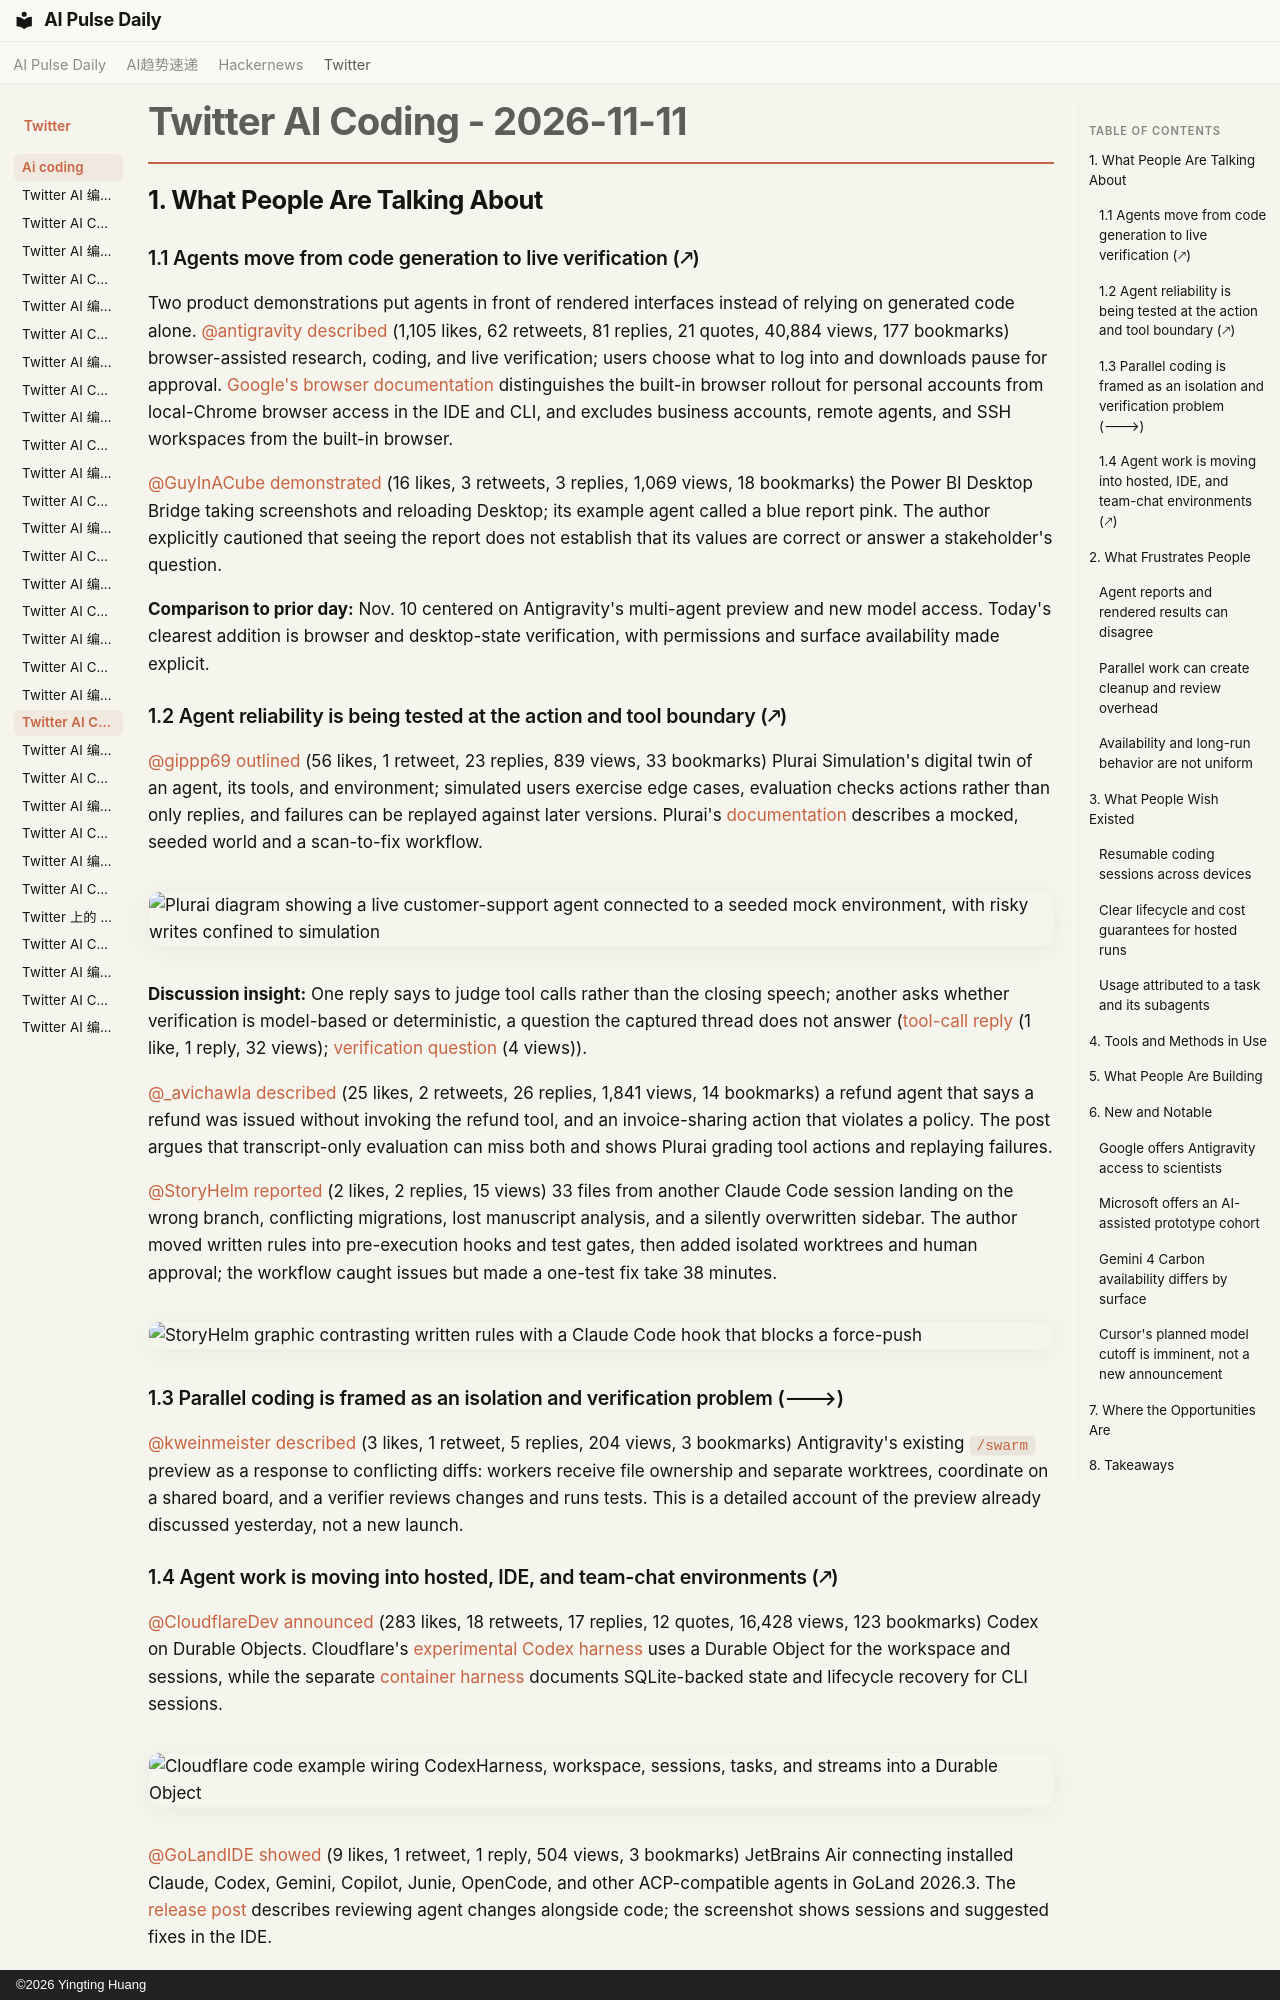

repository: vibewatch/vibewatch.github.io · page: twitter/ai-coding/2026-11-11/index.html · generator: mkdocs · copyright: ©2026 Yingting Huang

# Twitter AI Coding - 2026-11-11

## 1. What People Are Talking About

### 1.1 Agents move from code generation to live verification (🡕)

Two product demonstrations put agents in front of rendered interfaces instead of relying on generated code alone. [@antigravity](https://x.com/antigravity) [described](https://x.com/antigravity/status/2120556423474028576) (1,105 likes, 62 retweets, 81 replies, 21 quotes, 40,884 views, 177 bookmarks) browser-assisted research, coding, and live verification; users choose what to log into and downloads pause for approval. [Google's browser documentation](https://antigravity.google/docs/browser) distinguishes the built-in browser rollout for personal accounts from local-Chrome browser access in the IDE and CLI, and excludes business accounts, remote agents, and SSH workspaces from the built-in browser.

[@GuyInACube](https://x.com/GuyInACube) [demonstrated](https://x.com/GuyInACube/status/2120533374779453904) (16 likes, 3 retweets, 3 replies, 1,069 views, 18 bookmarks) the Power BI Desktop Bridge taking screenshots and reloading Desktop; its example agent called a blue report pink. The author explicitly cautioned that seeing the report does not establish that its values are correct or answer a stakeholder's question.

**Comparison to prior day:** Nov. 10 centered on Antigravity's multi-agent preview and new model access. Today's clearest addition is browser and desktop-state verification, with permissions and surface availability made explicit.

### 1.2 Agent reliability is being tested at the action and tool boundary (🡕)

[@gippp69](https://x.com/gippp69) [outlined](https://x.com/gippp69/status/2120562478434095229) (56 likes, 1 retweet, 23 replies, 839 views, 33 bookmarks) Plurai Simulation's digital twin of an agent, its tools, and environment; simulated users exercise edge cases, evaluation checks actions rather than only replies, and failures can be replayed against later versions. Plurai's [documentation](https://docs.plurai.ai/) describes a mocked, seeded world and a scan-to-fix workflow.

![Plurai diagram showing a live customer-support agent connected to a seeded mock environment, with risky writes confined to simulation](https://pbs.twimg.com/media/HW3AVR0XgAAHvrI.jpg)

**Discussion insight:** One reply says to judge tool calls rather than the closing speech; another asks whether verification is model-based or deterministic, a question the captured thread does not answer ([tool-call reply](https://x.com/fleyta88/status/2120563591405572161) (1 like, 1 reply, 32 views); [verification question](https://x.com/olipdsanders/status/2120566599958794469) (4 views)).

[@_avichawla](https://x.com/_avichawla) [described](https://x.com/_avichawla/status/2120557010605445223) (25 likes, 2 retweets, 26 replies, 1,841 views, 14 bookmarks) a refund agent that says a refund was issued without invoking the refund tool, and an invoice-sharing action that violates a policy. The post argues that transcript-only evaluation can miss both and shows Plurai grading tool actions and replaying failures.

[@StoryHelm](https://x.com/StoryHelm) [reported](https://x.com/StoryHelm/status/2120587229672485072) (2 likes, 2 replies, 15 views) 33 files from another Claude Code session landing on the wrong branch, conflicting migrations, lost manuscript analysis, and a silently overwritten sidebar. The author moved written rules into pre-execution hooks and test gates, then added isolated worktrees and human approval; the workflow caught issues but made a one-test fix take 38 minutes.

![StoryHelm graphic contrasting written rules with a Claude Code hook that blocks a force-push](https://pbs.twimg.com/media/HW3WukiaIAEkfv-.jpg)

### 1.3 Parallel coding is framed as an isolation and verification problem (🡒)

[@kweinmeister](https://x.com/kweinmeister) [described](https://x.com/kweinmeister/status/2120579432775614553) (3 likes, 1 retweet, 5 replies, 204 views, 3 bookmarks) Antigravity's existing `/swarm` preview as a response to conflicting diffs: workers receive file ownership and separate worktrees, coordinate on a shared board, and a verifier reviews changes and runs tests. This is a detailed account of the preview already discussed yesterday, not a new launch.
